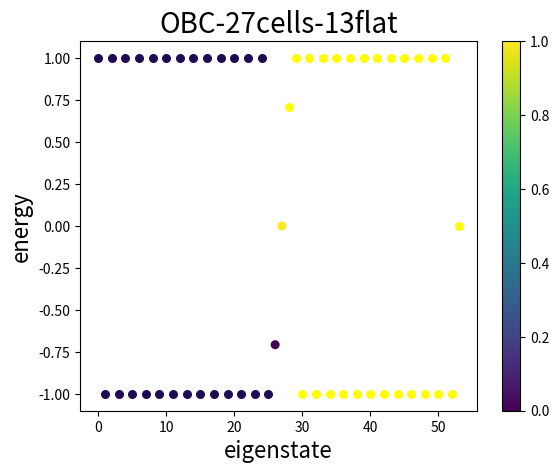

This chart was generated by the following Python code:
import numpy as np
import matplotlib.pyplot as plt
import pandas as pd
import math  
import cmath
import seaborn 

N=27 #number of unit cells
m=13 #length of head or tail

cm = plt.cm.get_cmap('Blues') #get colorbar

#build the OBC Hamiltonian
hamiltonian = np.zeros((2*N,2*N))
for i in range(0,2*m,2):
    hamiltonian[i,i+1] = 1
    hamiltonian[i+1,i] = 1
for i in range(1,2*m,2):
    hamiltonian[i,i+1] = 0
    hamiltonian[i+1,i] = 0
for i in range(2*m,2*(N-m)+1,2):
    if N-2*m-1 == 0:
        hamiltonian[i,i+1] = 1/2
        hamiltonian[i+1,i] = 1/2
    else:
        hamiltonian[i,i+1] = math.cos(((math.pi)/(2*(N-2*m-1)))*(i/2)-(m*math.pi)/(2*(N-2*m-1)))
        hamiltonian[i+1,i] = math.cos(((math.pi)/(2*(N-2*m-1)))*(i/2)-(m*math.pi)/(2*(N-2*m-1)))
for i in range(2*m+1,2*(N-m)+1,2):
    if N-2*m-1 == 0:
        hamiltonian[i,i+1] = 1/2
        hamiltonian[i+1,i] = 1/2
    else:
        hamiltonian[i,i+1] = math.sin(((math.pi)/(2*(N-2*m-1)))*((i-1)/2)-(m*math.pi)/(2*(N-2*m-1)))
        hamiltonian[i+1,i] = math.sin(((math.pi)/(2*(N-2*m-1)))*((i-1)/2)-(m*math.pi)/(2*(N-2*m-1)))
for i in range(2*(N-m),2*N,2):
    hamiltonian[i,i+1] = 0
    hamiltonian[i+1,i] = 0
for i in range(2*(N-m)+1,2*N-1,2):
    hamiltonian[i,i+1] = 1
    hamiltonian[i+1,i] = 1

#solve the eigen-problem
eigenvalue, eigenvector = np.linalg.eig(hamiltonian) 
#divide the eigenvalues from three sectors
eigen1 = eigenvalue[:2*m]
eigen2 = eigenvalue[2*m:2*(N-m)]
eigen3 = eigenvalue[2*(N-m):2*N]


#number the eigenvalues
k1 = np.arange(0,2*m)
k2 = np.arange(2*m,2*(N-m))
k3 = np.arange(2*(N-m),2*N)
k = np.arange(0,2*N)
z = k2

#plot the spectrum
plt.scatter(k1,eigen1,c=seaborn.xkcd_rgb['dark indigo'],marker = "o",s=30,alpha=1,norm=1)
plt.scatter(k2,eigen2,c=z, marker = "o",s=30,alpha=1)
plt.scatter(k3,eigen3,c=seaborn.xkcd_rgb['bright yellow'],marker = "o",s=30,alpha=1,norm=1)
plt.colorbar()
plt.xlabel("eigenstate", fontdict={'size': 16})
plt.ylabel("energy", fontdict={'size':16})
plt.title("OBC-"+str(N)+"cells-"+str(m)+"flat", fontdict={'size': 20})
plt.savefig('OBC-'+str(N)+"-"+str(m)+'.jpg', dpi=300)
plt.show()